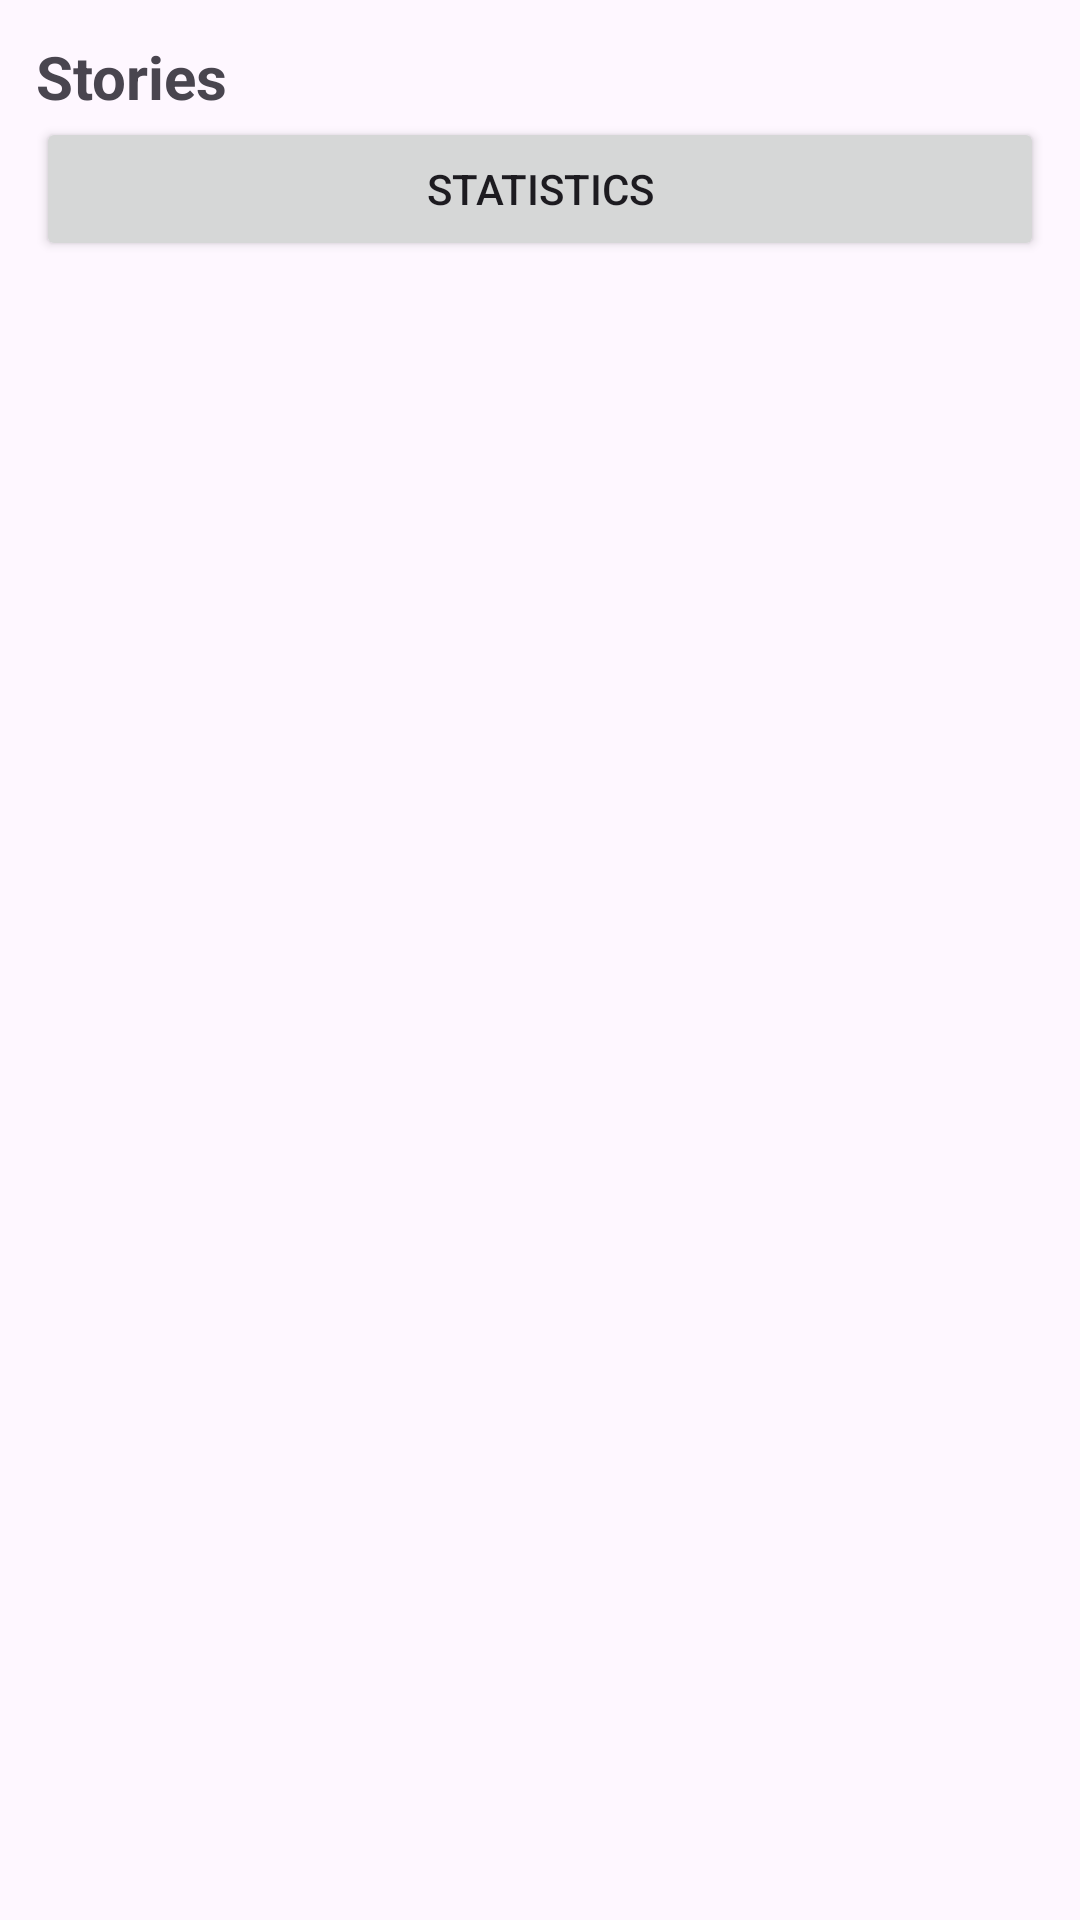

Here is an Android app screen rendered from its layout file. Give the layout XML and the strings, colors and styles it references.
<!-- AndroidManifest.xml: application theme Theme.UniPiAudioStories -->
<!-- res/layout/activity_main.xml -->
<LinearLayout xmlns:android="http://schemas.android.com/apk/res/android"
    android:orientation="vertical"
    android:padding="12dp"
    android:layout_width="match_parent"
    android:layout_height="match_parent">

    <TextView
        android:id="@+id/tvTitle"
        android:text="@string/title_stories"
        android:textSize="20sp"
        android:textStyle="bold"
        android:layout_width="match_parent"
        android:layout_height="wrap_content"/>

    <Button
        android:id="@+id/btnOpenStats"
        android:text="@string/btn_stats"
        android:layout_width="match_parent"
        android:layout_height="wrap_content"/>

    <androidx.recyclerview.widget.RecyclerView
        android:id="@+id/rvStories"
        android:layout_width="match_parent"
        android:layout_height="0dp"
        android:layout_weight="1"/>
</LinearLayout>
<!-- resources referenced by this layout -->
<resources>
  <string name="btn_stats">Statistics</string>
  <string name="title_stories">Stories</string>
  <style name="Theme.UniPiAudioStories" parent="Base.Theme.UniPiAudioStories" />
  <style name="Base.Theme.UniPiAudioStories" parent="Theme.Material3.DayNight.NoActionBar">
          
          
      </style>
</resources>
